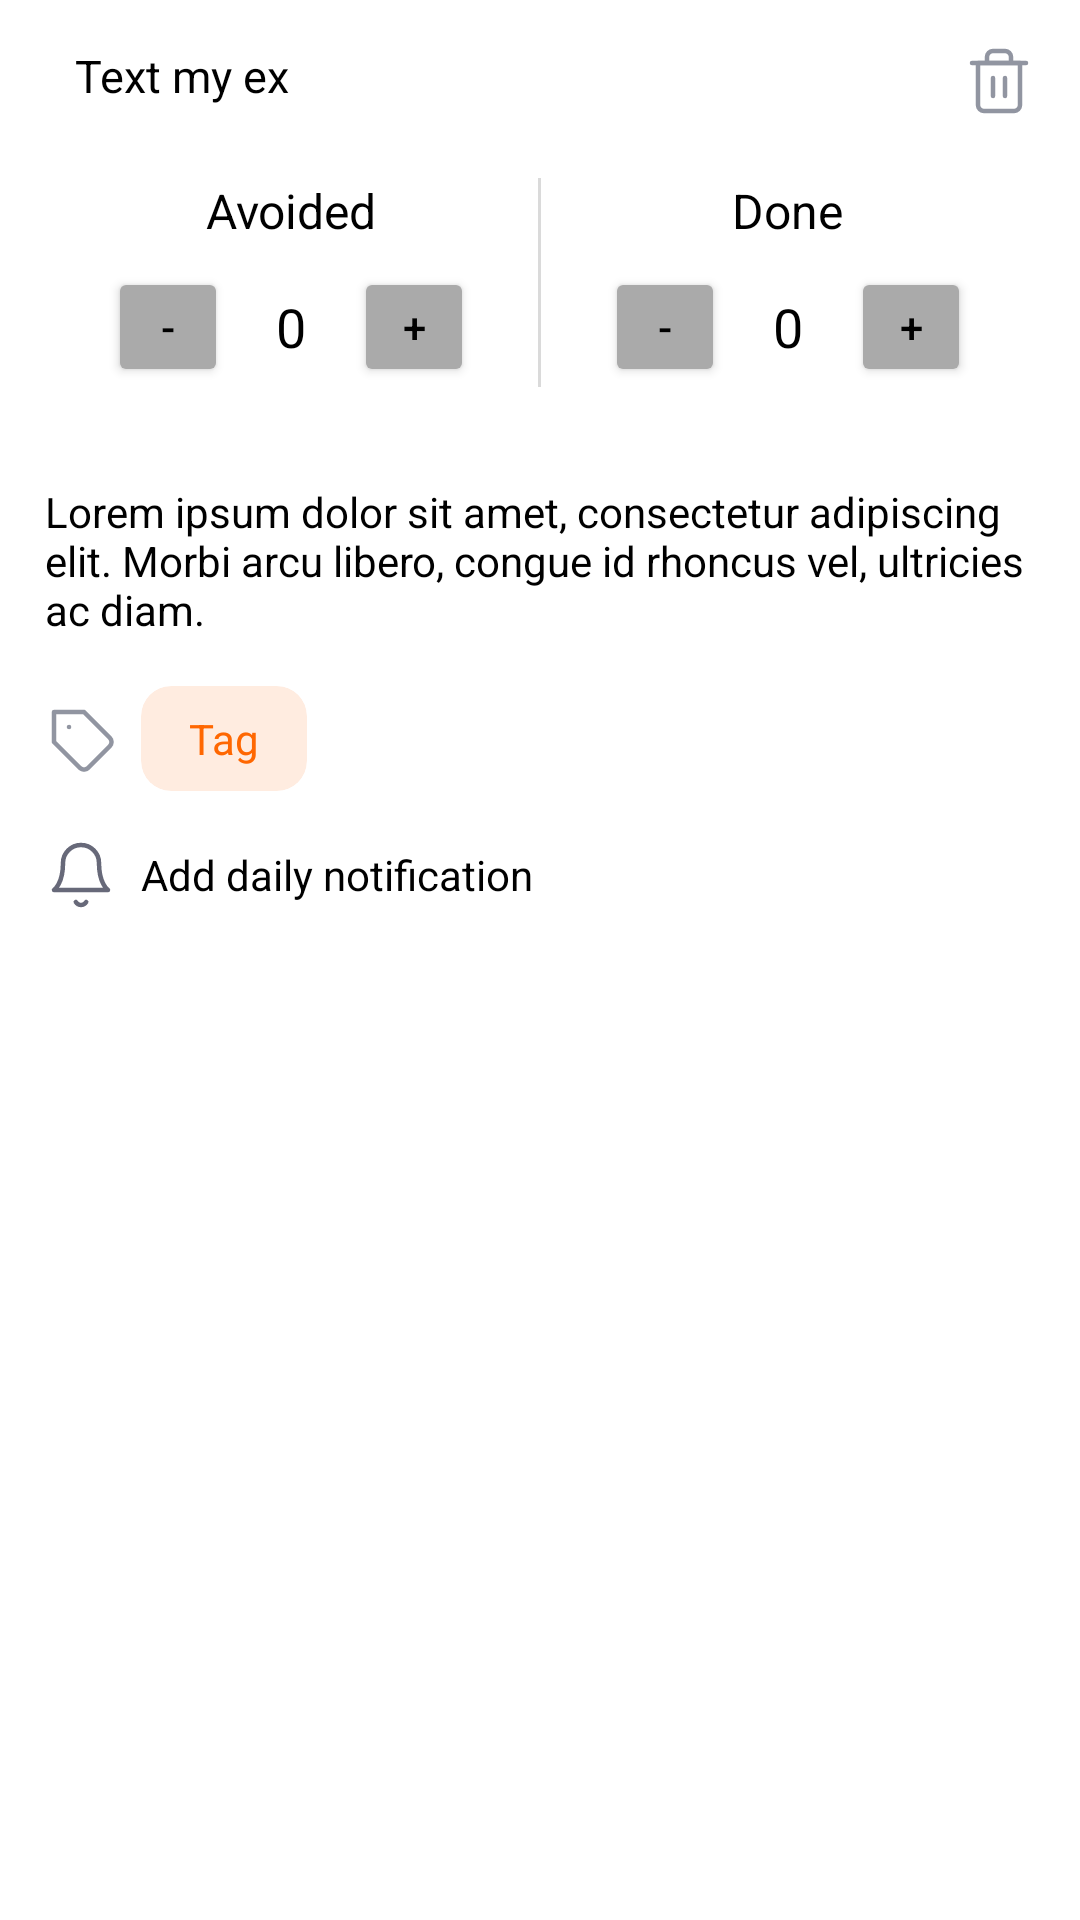

Here is an Android app screen rendered from its layout file. Give the layout XML and the strings, colors and styles it references.
<!-- AndroidManifest.xml: application theme AppTheme -->
<!-- res/layout/update_layout_bottom_sheet_test.xml -->
<?xml version="1.0" encoding="utf-8"?>
<RelativeLayout xmlns:android="http://schemas.android.com/apk/res/android"
    xmlns:app="http://schemas.android.com/apk/res-auto"
    android:layout_width="match_parent"
    android:layout_height="match_parent"
    android:layout_margin="10dp"
    android:background="@drawable/bottom_sheet"
    android:orientation="vertical"
    android:padding="15dp">


    <TextView
        android:id="@+id/tvHabitName"
        android:layout_width="wrap_content"
        android:layout_height="wrap_content"
        android:layout_alignParentStart="true"
        android:layout_alignParentTop="true"
        android:layout_toStartOf="@+id/iconButtons"
        android:paddingLeft="10dp"
        android:text="Text my ex"
        android:textColor="@color/textcolor"
        android:textSize="15sp" />

    
    <LinearLayout
        android:id="@+id/iconButtons"
        android:layout_width="wrap_content"
        android:layout_height="wrap_content"
        android:layout_alignParentTop="true"
        android:layout_alignParentEnd="true"
        android:orientation="horizontal">

        

        
        <ImageButton
            android:id="@+id/btnDelete"
            android:layout_width="wrap_content"
            android:layout_height="wrap_content"
            android:layout_marginStart="16dp"
            android:background="@android:color/transparent"
            android:src="@drawable/trash" />
    </LinearLayout>

    
    <LinearLayout
        android:id="@+id/counterLayout"
        android:layout_width="match_parent"
        android:layout_height="wrap_content"
        android:layout_below="@+id/tvHabitName"
        android:layout_marginTop="24dp"
        android:layout_marginBottom="16dp"
        android:gravity="center"
        android:orientation="horizontal">

        
        <LinearLayout
            android:layout_width="0dp"
            android:layout_height="wrap_content"
            android:layout_weight="1"
            android:gravity="center"
            android:orientation="vertical">

            <TextView
                android:layout_width="wrap_content"
                android:layout_height="wrap_content"
                android:layout_gravity="center"
                android:text="@string/avoided"
                android:textColor="@color/textcolor"
                android:textSize="16sp" />

            <LinearLayout
                android:layout_width="wrap_content"
                android:layout_height="wrap_content"
                android:layout_marginTop="8dp"
                android:gravity="center"
                android:orientation="horizontal">

                <Button
                    android:id="@+id/btnDecAvoidedCount"
                    android:layout_width="40dp"
                    android:layout_height="40dp"
                    android:backgroundTint="@android:color/darker_gray"
                    android:text="-"
                    android:textColor="@color/textcolor" />

                <TextView
                    android:id="@+id/tvAvoidedCount"
                    android:layout_width="wrap_content"
                    android:layout_height="wrap_content"
                    android:layout_marginStart="16dp"
                    android:layout_marginEnd="16dp"
                    android:text="0"
                    android:textColor="@color/textcolor"
                    android:textSize="18sp" />

                <Button
                    android:id="@+id/btnIncrAvoidedCount"
                    android:layout_width="40dp"
                    android:layout_height="40dp"
                    android:backgroundTint="@android:color/darker_gray"
                    android:text="+"
                    android:textColor="@color/textcolor" />
            </LinearLayout>
        </LinearLayout>

        
        <View
            android:layout_width="1dp"
            android:layout_height="match_parent"
            android:background="@color/innerfragmentsColor2" />

        
        <LinearLayout
            android:layout_width="0dp"
            android:layout_height="wrap_content"
            android:layout_weight="1"
            android:gravity="center"
            android:orientation="vertical">

            <TextView
                android:layout_width="wrap_content"
                android:layout_height="wrap_content"
                android:layout_gravity="center"
                android:text="@string/done"
                android:textColor="@color/textcolor"
                android:textSize="16sp" />

            <LinearLayout
                android:layout_width="wrap_content"
                android:layout_height="wrap_content"
                android:layout_marginTop="8dp"
                android:gravity="center"
                android:orientation="horizontal">

                <Button
                    android:id="@+id/btnDecDoneCount"
                    android:layout_width="40dp"
                    android:layout_height="40dp"
                    android:backgroundTint="@android:color/darker_gray"
                    android:text="-"
                    android:textColor="@color/textcolor" />

                <TextView
                    android:id="@+id/tvDoneCount"
                    android:layout_width="wrap_content"
                    android:layout_height="wrap_content"
                    android:layout_marginStart="16dp"
                    android:layout_marginEnd="16dp"

                    android:text="0"
                    android:textColor="@color/textcolor"
                    android:textSize="18sp" />

                <Button
                    android:id="@+id/btnIncDoneCount"
                    android:layout_width="40dp"
                    android:layout_height="40dp"
                    android:backgroundTint="@android:color/darker_gray"
                    android:text="+"
                    android:textColor="@color/textcolor" />
            </LinearLayout>
        </LinearLayout>

    </LinearLayout>

    
    <TextView
        android:id="@+id/tvHabitDescription"
        android:layout_width="match_parent"
        android:layout_height="wrap_content"
        android:layout_below="@+id/counterLayout"
        android:layout_marginTop="16dp"
        android:text="Lorem ipsum dolor sit amet, consectetur adipiscing elit. Morbi arcu libero, congue id rhoncus vel, ultricies ac diam."
        android:textColor="@color/textcolor"
        android:textSize="14sp" />

    
    <ImageButton
        android:id="@+id/btnLabel"
        android:layout_width="wrap_content"
        android:layout_height="wrap_content"
        android:layout_alignTop="@+id/cvLabel"
        android:layout_alignBottom="@id/cvLabel"
        android:layout_gravity="center_horizontal"
        android:background="@android:color/transparent"
        android:src="@drawable/frame__6_" />

    <androidx.cardview.widget.CardView
        android:id="@+id/cvLabel"
        android:layout_width="wrap_content"
        android:layout_height="wrap_content"
        android:layout_below="@id/tvHabitDescription"
        android:layout_marginStart="8dp"
        android:layout_marginTop="16dp"
        android:layout_marginEnd="16dp"
        android:layout_toEndOf="@id/btnLabel"
        app:cardBackgroundColor="#1fff6701"
        app:cardCornerRadius="10dp"
        app:cardElevation="0dp">

        <TextView
            android:id="@+id/tvLabel"
            android:layout_width="wrap_content"
            android:layout_height="wrap_content"
            android:layout_gravity="center"
            android:paddingStart="16dp"
            android:paddingTop="8dp"
            android:paddingEnd="16dp"
            android:paddingBottom="8dp"
            android:text="Tag"
            android:textColor="#FF6701"
            android:textSize="14sp" />
    </androidx.cardview.widget.CardView>

    <TextView
        android:id="@+id/tvNotification"
        android:layout_width="wrap_content"
        android:layout_height="wrap_content"
        android:layout_alignTop="@+id/btnNotification"
        android:layout_alignBottom="@id/btnNotification"
        android:layout_toEndOf="@id/btnLabel"
        android:layout_marginStart="8dp"
        android:gravity="center"
        android:textColor="@color/textcolor"
        android:text="@string/add_daily_notification"
        />
    <ImageButton
        android:id="@+id/btnNotification"
        android:layout_width="wrap_content"
        android:layout_height="wrap_content"
        android:layout_below="@+id/cvLabel"
        android:layout_marginTop="16dp"
        android:layout_gravity="center_horizontal"
        android:background="@android:color/transparent"
        android:src="@drawable/bell" />

</RelativeLayout>
<!-- resources referenced by this layout -->
<resources>
  <color name="innerfragmentsColor2">#DADADA</color>
  <color name="textcolor">#000000</color>
  <!-- drawable bell (drawable) -->
  <vector xmlns:android="http://schemas.android.com/apk/res/android"
      android:width="24dp"
      android:height="24dp"
      android:viewportWidth="24"
      android:viewportHeight="24">
    <path
        android:pathData="M18,8C18,6.409 17.368,4.883 16.243,3.757C15.117,2.632 13.591,2 12,2C10.409,2 8.883,2.632 7.757,3.757C6.632,4.883 6,6.409 6,8C6,15 3,17 3,17H21C21,17 18,15 18,8Z"
        android:strokeLineJoin="round"
        android:strokeWidth="1.5"
        android:fillColor="#00000000"
        android:strokeColor="#676979"
        android:strokeLineCap="round"/>
    <path
        android:pathData="M13.73,21C13.554,21.303 13.302,21.555 12.998,21.729C12.695,21.904 12.35,21.997 12,21.997C11.65,21.997 11.305,21.904 11.002,21.729C10.698,21.555 10.446,21.303 10.27,21"
        android:strokeLineJoin="round"
        android:strokeWidth="1.5"
        android:fillColor="#00000000"
        android:strokeColor="#676979"
        android:strokeLineCap="round"/>
  </vector>
  <!-- drawable bottom_sheet (drawable) -->
  <?xml version="1.0" encoding="utf-8"?>
  <shape xmlns:android="http://schemas.android.com/apk/res/android"
      android:shape="rectangle">
      <solid android:color="@color/bottomdia"/>
      <corners
          android:topLeftRadius="20dp"
          android:topRightRadius="20dp"
          />
  </shape>
  <!-- drawable frame__6_ (drawable) -->
  <vector xmlns:android="http://schemas.android.com/apk/res/android"
      android:width="24dp"
      android:height="24dp"
      android:viewportWidth="24"
      android:viewportHeight="24">
    <path
        android:pathData="M21.59,14.41L14.42,21.58C14.234,21.766 14.014,21.913 13.771,22.014C13.528,22.115 13.268,22.167 13.005,22.167C12.742,22.167 12.482,22.115 12.239,22.014C11.996,21.913 11.776,21.766 11.59,21.58L3,13V3H13L21.59,11.59C21.962,11.965 22.172,12.472 22.172,13C22.172,13.528 21.962,14.035 21.59,14.41V14.41Z"
        android:strokeLineJoin="round"
        android:strokeWidth="1.5"
        android:fillColor="#00000000"
        android:strokeColor="#9195A1"
        android:strokeLineCap="round"/>
    <path
        android:pathData="M8,8H8.01"
        android:strokeLineJoin="round"
        android:strokeWidth="1.5"
        android:fillColor="#00000000"
        android:strokeColor="#9195A1"
        android:strokeLineCap="round"/>
  </vector>
  <string name="add_daily_notification">Add daily notification</string>
  <string name="avoided">Avoided</string>
  <string name="done">Done</string>
  <style name="AppTheme" parent="Theme.AppCompat.Light.NoActionBar">
          
          <item name="android:windowDisablePreview">true</item>
          <item name="colorPrimary">@color/colorPrimary</item>
          <item name="colorPrimaryDark">@color/colorPrimaryDark</item>
          <item name="colorAccent">@color/colorAccent</item>
          <item name="android:windowBackground">@drawable/mygradient</item>
          <item name="toolbarStyle">@style/Widget.Toolbar</item>
          <item name="android:statusBarColor">#00000000</item>
      </style>
  <color name="bottomdia">#FFFFFF</color>
  <color name="colorPrimary">#FFAF01</color>
  <color name="colorPrimaryDark">#673AB7</color>
  <color name="colorAccent">#FFAF01</color>
</resources>
